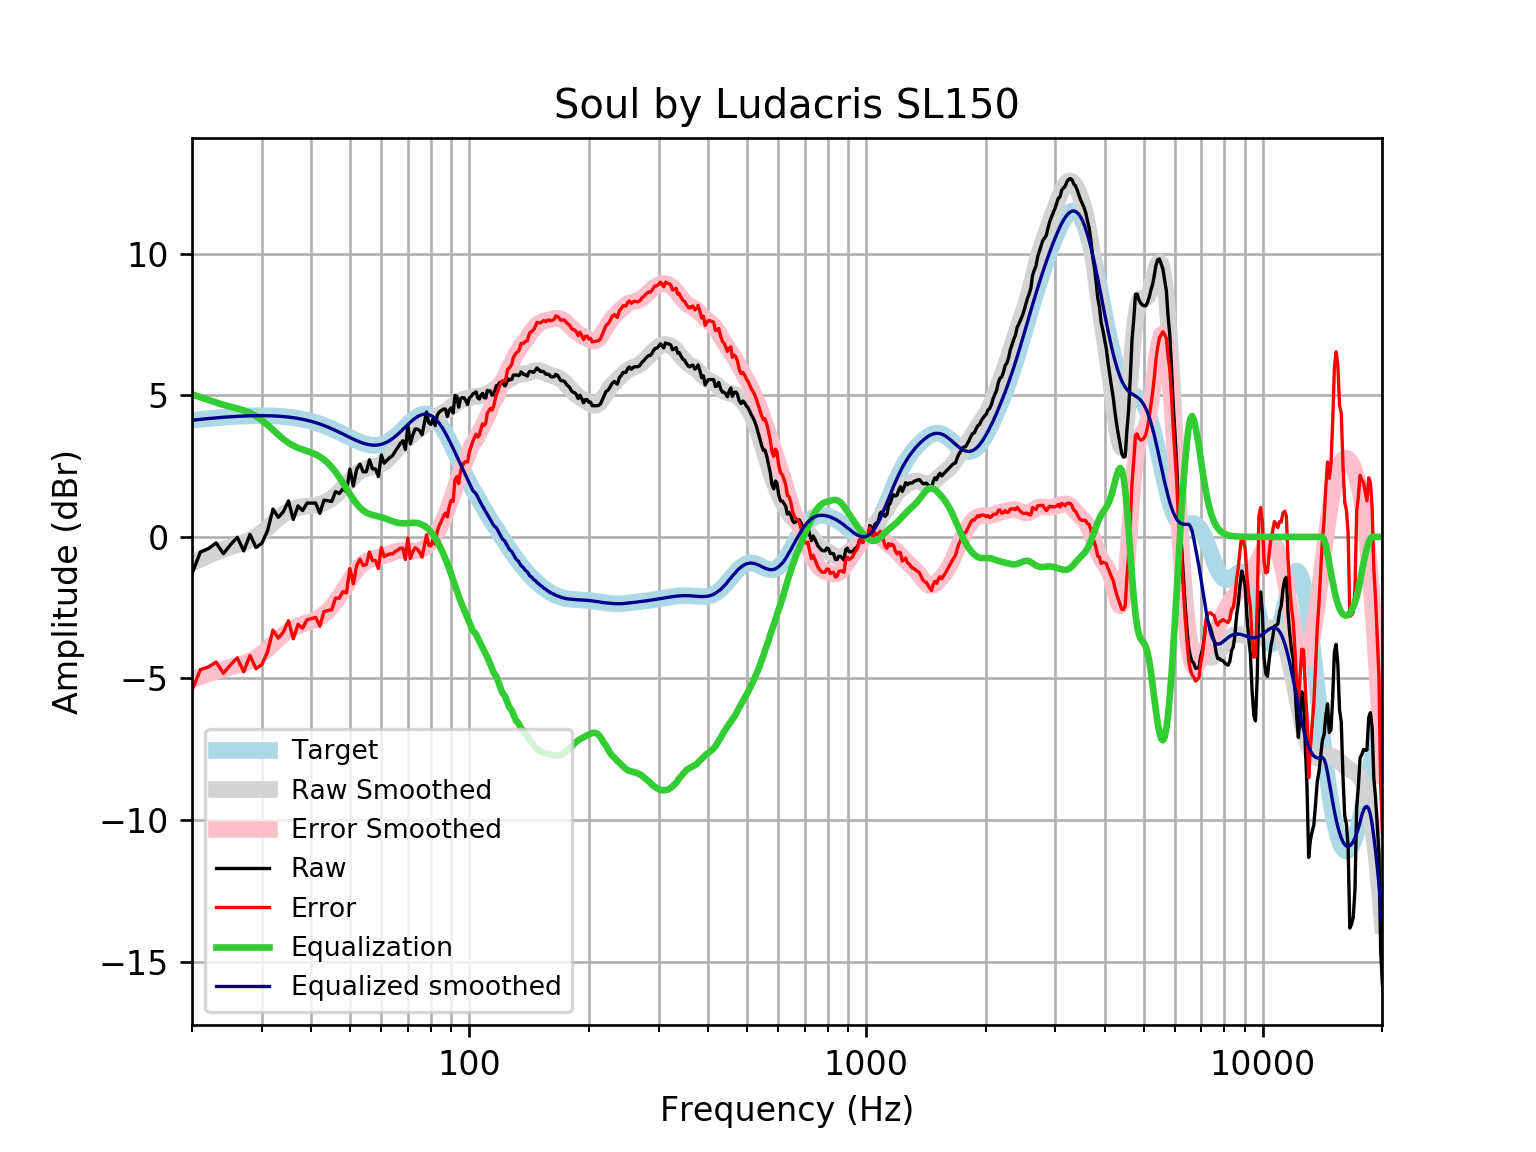

The file beside this chart, header and first rows:
frequency, raw, error, smoothed, error_smoothed, equalization, equalized_raw, equalized_smoothed, target
20, -1.299, -5.419, -0.9173, -5.038, 5.038, 3.739, 4.121, 4.121
21, -0.5355, -4.688, -0.7817, -4.934, 4.934, 4.398, 4.152, 4.152
22, -0.4137, -4.594, -0.6566, -4.837, 4.837, 4.423, 4.18, 4.18
23, -0.2126, -4.418, -0.5421, -4.747, 4.747, 4.535, 4.205, 4.205
24, -0.5888, -4.815, -0.4383, -4.665, 4.665, 4.076, 4.227, 4.227
25, -0.278, -4.523, -0.3546, -4.599, 4.599, 4.321, 4.245, 4.245
26, -0.0114, -4.271, -0.2781, -4.538, 4.538, 4.526, 4.259, 4.259
27, -0.4942, -4.765, -0.1983, -4.469, 4.469, 3.975, 4.271, 4.271
28, 0.08917, -4.189, -0.1037, -4.382, 4.382, 4.471, 4.279, 4.278
29, -0.3735, -4.656, 0.01533, -4.268, 4.268, 3.894, 4.283, 4.283
30, -0.2241, -4.508, 0.1595, -4.124, 4.124, 3.9, 4.284, 4.284
31, 0.2228, -4.058, 0.323, -3.958, 3.958, 4.181, 4.281, 4.281
32, 0.982, -3.293, 0.4935, -3.782, 3.782, 4.764, 4.275, 4.275
33, 0.6891, -3.576, 0.6563, -3.609, 3.609, 4.298, 4.265, 4.265
34, 0.8938, -3.357, 0.7982, -3.453, 3.453, 4.347, 4.251, 4.251
35, 1.273, -2.96, 0.9103, -3.323, 3.323, 4.596, 4.233, 4.233
36, 0.6158, -3.596, 0.99, -3.221, 3.221, 3.837, 4.211, 4.211
37, 1.095, -3.09, 1.041, -3.144, 3.144, 4.239, 4.185, 4.185
38, 0.9297, -3.225, 1.069, -3.085, 3.085, 4.014, 4.154, 4.155
39, 1.195, -2.924, 1.086, -3.033, 3.033, 4.228, 4.119, 4.12
40, 1.195, -2.885, 1.101, -2.979, 2.979, 4.174, 4.079, 4.08
41, 1.195, -2.841, 1.121, -2.914, 2.914, 4.11, 4.035, 4.037
42, 0.8334, -3.155, 1.154, -2.833, 2.833, 3.667, 3.987, 3.989
43, 1.296, -2.641, 1.203, -2.732, 2.732, 4.028, 3.935, 3.937
44, 1.279, -2.602, 1.271, -2.609, 2.609, 3.888, 3.88, 3.881
45, 1.253, -2.57, 1.359, -2.462, 2.462, 3.715, 3.821, 3.823
46, 1.598, -2.164, 1.466, -2.295, 2.295, 3.893, 3.76, 3.762
47, 1.531, -2.168, 1.588, -2.109, 2.109, 3.641, 3.698, 3.7
48, 1.705, -1.931, 1.723, -1.912, 1.912, 3.617, 3.635, 3.636
49, 1.598, -1.976, 1.862, -1.71, 1.71, 3.308, 3.572, 3.574
50, 2.395, -1.117, 1.998, -1.513, 1.513, 3.909, 3.512, 3.512
51, 1.799, -1.655, 2.123, -1.33, 1.33, 3.129, 3.454, 3.454
52, 2.389, -1.011, 2.231, -1.17, 1.17, 3.559, 3.4, 3.4
53, 2.57, -0.7816, 2.316, -1.037, 1.037, 3.606, 3.352, 3.351
54, 2.302, -1.008, 2.377, -0.934, 0.934, 3.236, 3.311, 3.31
55, 2.302, -0.9746, 2.419, -0.8599, 0.8599, 3.162, 3.279, 3.276
56, 2.724, -0.5283, 2.446, -0.8093, 0.8093, 3.533, 3.255, 3.253
57, 2.402, -0.8367, 2.467, -0.775, 0.775, 3.177, 3.242, 3.239
58, 2.402, -0.8344, 2.491, -0.7492, 0.7492, 3.152, 3.24, 3.237
59, 2.131, -1.115, 2.525, -0.7252, 0.7252, 2.856, 3.25, 3.246
60, 2.891, -0.3764, 2.574, -0.6981, 0.6981, 3.589, 3.272, 3.268
61, 2.604, -0.6976, 2.639, -0.6661, 0.6661, 3.27, 3.305, 3.301
62, 2.704, -0.6421, 2.721, -0.6297, 0.6297, 3.334, 3.35, 3.346
63, 2.805, -0.5973, 2.815, -0.5913, 0.5913, 3.396, 3.406, 3.402
64, 2.865, -0.6026, 2.917, -0.5544, 0.5544, 3.419, 3.471, 3.468
65, 3.022, -0.5191, 3.022, -0.5224, 0.5224, 3.545, 3.545, 3.542
66, 3.157, -0.4654, 3.126, -0.4982, 0.4982, 3.655, 3.625, 3.622
67, 3.306, -0.4018, 3.226, -0.4832, 0.4832, 3.789, 3.709, 3.707
68, 3.398, -0.3975, 3.319, -0.4774, 0.4774, 3.875, 3.796, 3.796
69, 3.086, -0.7976, 3.405, -0.4793, 0.4793, 3.566, 3.884, 3.884
70, 3.931, -0.03922, 3.484, -0.486, 0.486, 4.417, 3.97, 3.97
71, 3.287, -0.7651, 3.557, -0.4937, 0.4937, 3.781, 4.051, 4.053
72, 3.598, -0.5298, 3.627, -0.4985, 0.4985, 4.097, 4.126, 4.128
73, 3.81, -0.3846, 3.695, -0.497, 0.497, 4.307, 4.192, 4.195
74, 3.81, -0.4409, 3.761, -0.4867, 0.4867, 4.297, 4.248, 4.251
75, 3.746, -0.5493, 3.825, -0.4658, 0.4658, 4.212, 4.291, 4.295
76, 3.609, -0.7161, 3.888, -0.4337, 0.4337, 4.043, 4.321, 4.325
77, 4.012, -0.3292, 3.947, -0.3896, 0.3896, 4.401, 4.336, 4.341
78, 4.414, 0.07342, 4.003, -0.333, 0.333, 4.747, 4.336, 4.34
79, 4.032, -0.292, 4.057, -0.263, 0.263, 4.295, 4.32, 4.324
... 553 more rows
